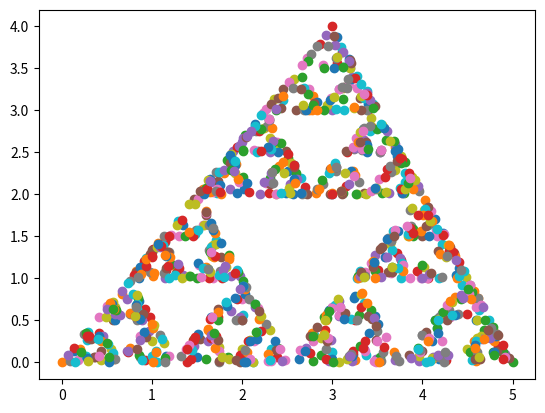

The matplotlib source for this figure:
import matplotlib.pyplot as plt
import random

number = 0
a1 = 3
a2 = 2
plt.scatter(3, 2)
plt.scatter(0, 0)
plt.scatter(5, 0)
plt.scatter(3, 4)


def midpoint(x1, y1, x2, y2):
    return ((x1 + x2) / 2, (y1 + y2) / 2)


while number != 1000:
    c = random.randint(1, 6)
    if 1 <= c <= 2:
        (a1, a2) = midpoint(a1, a2, 3, 4)
        plt.scatter(a1, a2)
        number += 1
    elif 3 <= c <= 4:
        (a1, a2) = midpoint(a1, a2, 5, 0)
        plt.scatter(a1, a2)
        number += 1
    else:
        (a1, a2) = midpoint(a1, a2, 0, 0)
        plt.scatter(a1, a2)
        number += 1
plt.show()
